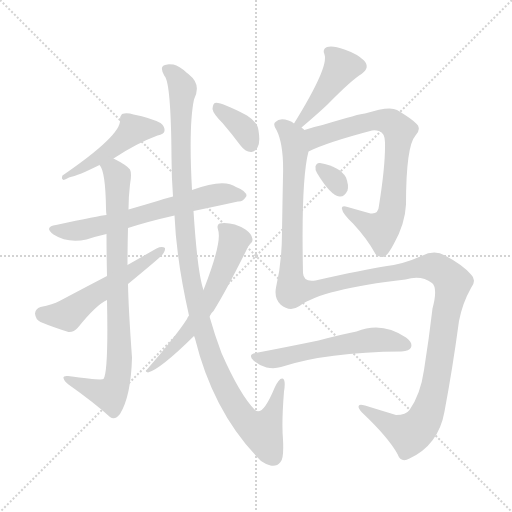
t = 0.00 s
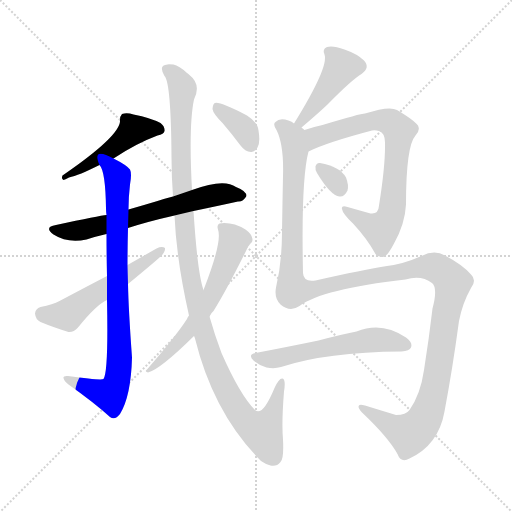
t = 1.90 s
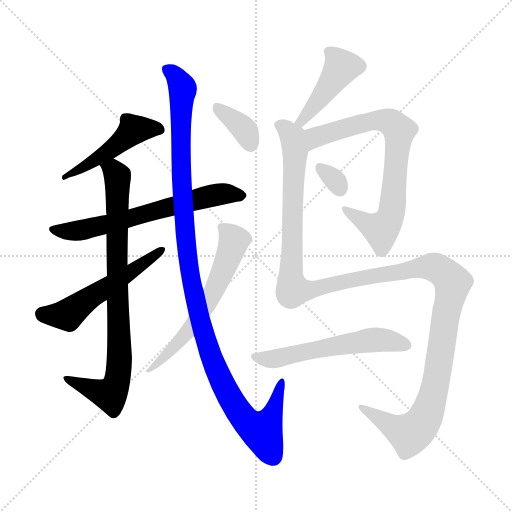
t = 3.80 s
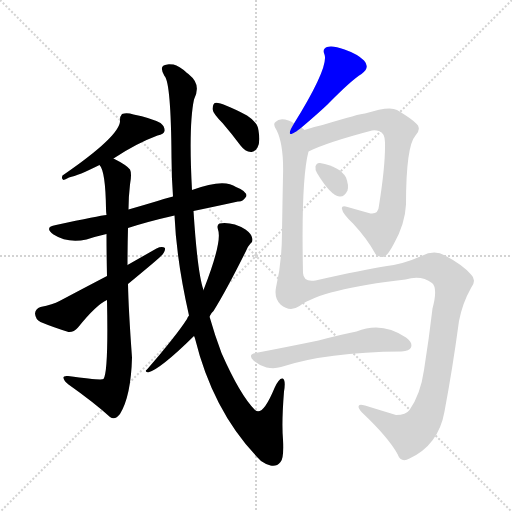
t = 5.70 s
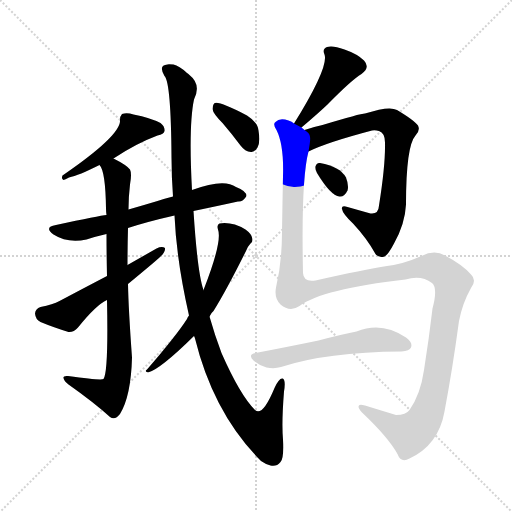
t = 7.59 s
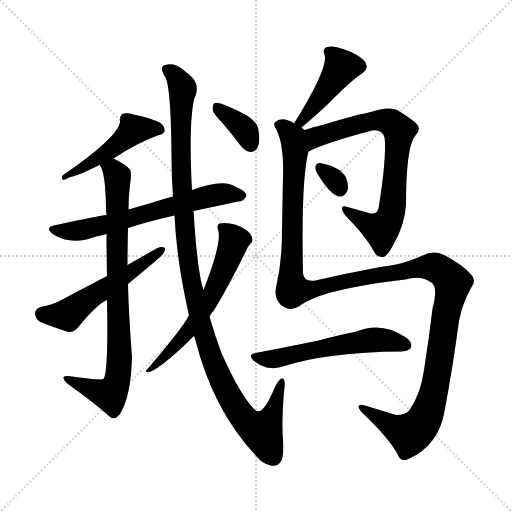
t = 9.49 s

The animated SVG that drew these frames (rendered in a browser with its animation timeline set to each time). Animation: 12 CSS @keyframes rules; one cycle of 9.49 s.

<svg version="1.1" viewBox="0 0 1024 1024" xmlns="http://www.w3.org/2000/svg">
  <g stroke="lightgray" stroke-dasharray="1,1" stroke-width="1" transform="scale(4, 4)">
    <line x1="0" y1="0" x2="256" y2="256"></line>
    <line x1="256" y1="0" x2="0" y2="256"></line>
    <line x1="128" y1="0" x2="128" y2="256"></line>
    <line x1="0" y1="128" x2="256" y2="128"></line>
  </g>
<g transform="scale(1, -1) translate(0, -900)">
   <style type="text/css">
    @keyframes keyframes0 {
      from {
       stroke: blue;
       stroke-dashoffset: 464;
       stroke-width: 128;
       }
       60% {
       animation-timing-function: step-end;
       stroke: blue;
       stroke-dashoffset: 0;
       stroke-width: 128;
       }
       to {
       stroke: black;
       stroke-width: 1024;
       }
       }
       #make-me-a-hanzi-animation-0 {
         animation: keyframes0 0.627604s both;
         animation-delay: 0.000000s;
         animation-timing-function: linear;
       }
    @keyframes keyframes1 {
      from {
       stroke: blue;
       stroke-dashoffset: 641;
       stroke-width: 128;
       }
       68% {
       animation-timing-function: step-end;
       stroke: blue;
       stroke-dashoffset: 0;
       stroke-width: 128;
       }
       to {
       stroke: black;
       stroke-width: 1024;
       }
       }
       #make-me-a-hanzi-animation-1 {
         animation: keyframes1 0.771647s both;
         animation-delay: 0.627604s;
         animation-timing-function: linear;
       }
    @keyframes keyframes2 {
      from {
       stroke: blue;
       stroke-dashoffset: 827;
       stroke-width: 128;
       }
       73% {
       animation-timing-function: step-end;
       stroke: blue;
       stroke-dashoffset: 0;
       stroke-width: 128;
       }
       to {
       stroke: black;
       stroke-width: 1024;
       }
       }
       #make-me-a-hanzi-animation-2 {
         animation: keyframes2 0.923014s both;
         animation-delay: 1.399251s;
         animation-timing-function: linear;
       }
    @keyframes keyframes3 {
      from {
       stroke: blue;
       stroke-dashoffset: 538;
       stroke-width: 128;
       }
       64% {
       animation-timing-function: step-end;
       stroke: blue;
       stroke-dashoffset: 0;
       stroke-width: 128;
       }
       to {
       stroke: black;
       stroke-width: 1024;
       }
       }
       #make-me-a-hanzi-animation-3 {
         animation: keyframes3 0.687826s both;
         animation-delay: 2.322266s;
         animation-timing-function: linear;
       }
    @keyframes keyframes4 {
      from {
       stroke: blue;
       stroke-dashoffset: 1140;
       stroke-width: 128;
       }
       79% {
       animation-timing-function: step-end;
       stroke: blue;
       stroke-dashoffset: 0;
       stroke-width: 128;
       }
       to {
       stroke: black;
       stroke-width: 1024;
       }
       }
       #make-me-a-hanzi-animation-4 {
         animation: keyframes4 1.177734s both;
         animation-delay: 3.010091s;
         animation-timing-function: linear;
       }
    @keyframes keyframes5 {
      from {
       stroke: blue;
       stroke-dashoffset: 606;
       stroke-width: 128;
       }
       66% {
       animation-timing-function: step-end;
       stroke: blue;
       stroke-dashoffset: 0;
       stroke-width: 128;
       }
       to {
       stroke: black;
       stroke-width: 1024;
       }
       }
       #make-me-a-hanzi-animation-5 {
         animation: keyframes5 0.743164s both;
         animation-delay: 4.187826s;
         animation-timing-function: linear;
       }
    @keyframes keyframes6 {
      from {
       stroke: blue;
       stroke-dashoffset: 360;
       stroke-width: 128;
       }
       54% {
       animation-timing-function: step-end;
       stroke: blue;
       stroke-dashoffset: 0;
       stroke-width: 128;
       }
       to {
       stroke: black;
       stroke-width: 1024;
       }
       }
       #make-me-a-hanzi-animation-6 {
         animation: keyframes6 0.542969s both;
         animation-delay: 4.930990s;
         animation-timing-function: linear;
       }
    @keyframes keyframes7 {
      from {
       stroke: blue;
       stroke-dashoffset: 427;
       stroke-width: 128;
       }
       58% {
       animation-timing-function: step-end;
       stroke: blue;
       stroke-dashoffset: 0;
       stroke-width: 128;
       }
       to {
       stroke: black;
       stroke-width: 1024;
       }
       }
       #make-me-a-hanzi-animation-7 {
         animation: keyframes7 0.597493s both;
         animation-delay: 5.473958s;
         animation-timing-function: linear;
       }
    @keyframes keyframes8 {
      from {
       stroke: blue;
       stroke-dashoffset: 744;
       stroke-width: 128;
       }
       71% {
       animation-timing-function: step-end;
       stroke: blue;
       stroke-dashoffset: 0;
       stroke-width: 128;
       }
       to {
       stroke: black;
       stroke-width: 1024;
       }
       }
       #make-me-a-hanzi-animation-8 {
         animation: keyframes8 0.855469s both;
         animation-delay: 6.071452s;
         animation-timing-function: linear;
       }
    @keyframes keyframes9 {
      from {
       stroke: blue;
       stroke-dashoffset: 313;
       stroke-width: 128;
       }
       50% {
       animation-timing-function: step-end;
       stroke: blue;
       stroke-dashoffset: 0;
       stroke-width: 128;
       }
       to {
       stroke: black;
       stroke-width: 1024;
       }
       }
       #make-me-a-hanzi-animation-9 {
         animation: keyframes9 0.504720s both;
         animation-delay: 6.926921s;
         animation-timing-function: linear;
       }
    @keyframes keyframes10 {
      from {
       stroke: blue;
       stroke-dashoffset: 1363;
       stroke-width: 128;
       }
       82% {
       animation-timing-function: step-end;
       stroke: blue;
       stroke-dashoffset: 0;
       stroke-width: 128;
       }
       to {
       stroke: black;
       stroke-width: 1024;
       }
       }
       #make-me-a-hanzi-animation-10 {
         animation: keyframes10 1.359212s both;
         animation-delay: 7.431641s;
         animation-timing-function: linear;
       }
    @keyframes keyframes11 {
      from {
       stroke: blue;
       stroke-dashoffset: 554;
       stroke-width: 128;
       }
       64% {
       animation-timing-function: step-end;
       stroke: blue;
       stroke-dashoffset: 0;
       stroke-width: 128;
       }
       to {
       stroke: black;
       stroke-width: 1024;
       }
       }
       #make-me-a-hanzi-animation-11 {
         animation: keyframes11 0.700846s both;
         animation-delay: 8.790853s;
         animation-timing-function: linear;
       }
</style>
<path d="M 227.0 583.0 Q 272.0 613.0 315.0 629.0 Q 328.0 632.0 329.0 638.0 Q 330.0 647.0 321.0 654.0 Q 302.0 664.0 267.0 671.0 Q 254.0 675.0 244.0 672.0 Q 240.0 668.0 240.0 660.0 Q 243.0 630.0 125.0 549.0 Q 122.0 542.0 127.0 540.0 Q 130.0 541.0 138.0 545.0 Q 157.0 549.0 199.0 570.0 L 227.0 583.0 Z" fill="lightgray"></path> 
<path d="M 387.0 478.0 Q 435.0 488.0 476.0 497.0 Q 486.0 496.0 493.0 508.0 Q 493.0 518.0 472.0 526.0 Q 448.0 544.0 384.0 520.0 L 346.0 507.0 Q 330.0 503.0 315.0 498.0 Q 285.0 489.0 257.0 481.0 L 213.0 470.0 Q 200.0 469.0 112.0 450.0 Q 87.0 446.0 107.0 431.0 Q 135.0 413.0 173.0 421.0 Q 191.0 427.0 213.0 432.0 L 256.0 444.0 Q 296.0 457.0 349.0 469.0 L 387.0 478.0 Z" fill="lightgray"></path> 
<path d="M 257.0 481.0 Q 257.0 506.0 260.0 531.0 Q 264.0 553.0 260.0 561.0 Q 253.0 570.0 227.0 583.0 C 201.0 597.0 187.0 598.0 199.0 570.0 Q 211.0 558.0 212.0 483.0 Q 212.0 477.0 213.0 470.0 L 213.0 432.0 Q 213.0 395.0 214.0 348.0 L 214.0 300.0 Q 217.0 156.0 207.0 142.0 Q 201.0 139.0 136.0 148.0 Q 126.0 149.0 127.0 144.0 Q 128.0 138.0 137.0 131.0 Q 188.0 95.0 220.0 66.0 Q 230.0 59.0 240.0 72.0 Q 262.0 108.0 264.0 185.0 Q 257.0 281.0 256.0 332.0 L 255.0 370.0 Q 255.0 407.0 256.0 444.0 L 257.0 481.0 Z" fill="lightgray"></path> 
<path d="M 214.0 348.0 Q 168.0 324.0 119.0 298.0 Q 106.0 291.0 81.0 286.0 Q 71.0 283.0 70.0 273.0 Q 71.0 261.0 81.0 256.0 Q 105.0 246.0 137.0 236.0 Q 147.0 235.0 156.0 245.0 Q 192.0 290.0 214.0 300.0 L 256.0 332.0 Q 319.0 384.0 321.0 387.0 Q 331.0 396.0 330.0 404.0 Q 324.0 408.0 313.0 403.0 Q 285.0 387.0 255.0 370.0 L 214.0 348.0 Z" fill="lightgray"></path> 
<path d="M 388.0 228.0 Q 389.0 227.0 390.0 223.0 Q 427.0 73.0 522.0 -22.0 Q 532.0 -29.0 541.0 -31.0 Q 553.0 -34.0 561.0 -24.0 Q 568.0 -17.0 566.0 21.0 Q 563.0 54.0 568.0 117.0 Q 572.0 141.0 565.0 143.0 Q 558.0 144.0 549.0 124.0 Q 525.0 66.0 510.0 80.0 Q 480.0 110.0 443.0 194.0 Q 430.0 228.0 419.0 267.0 L 407.0 320.0 Q 395.0 353.0 387.0 478.0 L 384.0 520.0 Q 377.0 649.0 388.0 701.0 Q 403.0 731.0 379.0 750.0 Q 376.0 753.0 374.0 754.0 Q 358.0 769.0 347.0 771.0 Q 335.0 772.0 335.0 771.0 Q 316.0 770.0 329.0 748.0 Q 342.0 735.0 343.0 585.0 Q 343.0 548.0 346.0 507.0 L 349.0 469.0 Q 353.0 379.0 378.0 269.0 L 388.0 228.0 Z" fill="lightgray"></path> 
<path d="M 378.0 269.0 Q 375.0 266.0 374.0 262.0 Q 352.0 228.0 294.0 161.0 Q 288.0 157.0 296.0 155.0 Q 320.0 161.0 388.0 228.0 L 419.0 267.0 Q 422.0 274.0 427.0 278.0 Q 452.0 318.0 492.0 398.0 Q 496.0 408.0 501.0 413.0 Q 507.0 417.0 504.0 425.0 Q 503.0 432.0 491.0 441.0 Q 464.0 457.0 439.0 453.0 Q 433.0 450.0 436.0 441.0 Q 445.0 417.0 407.0 320.0 L 378.0 269.0 Z" fill="lightgray"></path> 
<path d="M 445.0 654.0 Q 463.0 633.0 481.0 609.0 Q 490.0 597.0 502.0 596.0 Q 509.0 595.0 515.0 605.0 Q 521.0 615.0 517.0 639.0 Q 516.0 655.0 494.0 669.0 Q 440.0 697.0 430.0 694.0 Q 426.0 693.0 425.0 682.0 Q 426.0 673.0 445.0 654.0 Z" fill="lightgray"></path> 
<path d="M 603.0 645.0 Q 636.0 673.0 655.0 691.0 Q 703.0 740.0 723.0 752.0 Q 741.0 765.0 728.0 779.0 Q 715.0 792.0 689.0 801.0 Q 665.0 810.0 654.0 806.0 Q 644.0 802.0 649.0 791.0 Q 658.0 766.0 588.0 653.0 C 572.0 627.0 580.0 626.0 603.0 645.0 Z" fill="lightgray"></path> 
<path d="M 617.0 597.0 Q 653.0 615.0 744.0 639.0 Q 751.0 640.0 758.0 638.0 Q 770.0 634.0 770.0 615.0 Q 771.0 570.0 758.0 489.0 Q 757.0 471.0 741.0 473.0 Q 716.0 480.0 695.0 486.0 Q 682.0 490.0 684.0 482.0 Q 685.0 473.0 706.0 453.0 Q 734.0 423.0 751.0 392.0 Q 758.0 383.0 769.0 387.0 Q 776.0 390.0 788.0 413.0 Q 810.0 452.0 812.0 491.0 Q 812.0 608.0 831.0 629.0 Q 841.0 639.0 836.0 649.0 Q 829.0 659.0 794.0 680.0 Q 779.0 689.0 730.0 673.0 Q 721.0 673.0 645.0 650.0 Q 626.0 646.0 609.0 640.0 C 580.0 631.0 590.0 585.0 617.0 597.0 Z" fill="lightgray"></path> 
<path d="M 634.0 554.0 Q 661.0 509.0 679.0 507.0 Q 689.0 506.0 695.0 519.0 Q 698.0 529.0 692.0 545.0 Q 680.0 567.0 640.0 574.0 Q 633.0 575.0 631.0 567.0 Q 630.0 561.0 634.0 554.0 Z" fill="lightgray"></path> 
<path d="M 609.0 640.0 Q 606.0 643.0 603.0 645.0 L 588.0 653.0 Q 584.0 657.0 577.0 659.0 Q 559.0 665.0 551.0 656.0 Q 545.0 652.0 553.0 640.0 Q 568.0 610.0 566.0 548.0 Q 565.0 499.0 564.0 436.0 Q 564.0 375.0 552.0 325.0 Q 548.0 304.0 561.0 291.0 Q 580.0 275.0 599.0 288.0 Q 644.0 322.0 811.0 341.0 Q 842.0 351.0 864.0 334.0 Q 876.0 324.0 865.0 283.0 Q 858.0 223.0 848.0 160.0 Q 841.0 111.0 819.0 80.0 Q 812.0 70.0 792.0 70.0 Q 759.0 80.0 730.0 89.0 Q 717.0 93.0 717.0 87.0 Q 717.0 83.0 724.0 75.0 Q 776.0 26.0 795.0 -8.0 Q 802.0 -27.0 819.0 -17.0 Q 877.0 10.0 889.0 77.0 Q 905.0 162.0 918.0 258.0 Q 925.0 294.0 942.0 324.0 Q 954.0 340.0 942.0 351.0 Q 926.0 370.0 890.0 389.0 Q 869.0 401.0 843.0 388.0 Q 807.0 372.0 774.0 368.0 Q 728.0 361.0 631.0 339.0 Q 607.0 335.0 606.0 354.0 Q 602.0 541.0 617.0 597.0 C 622.0 627.0 623.0 631.0 609.0 640.0 Z" fill="lightgray"></path> 
<path d="M 511.0 194.0 Q 495.0 191.0 507.0 179.0 Q 519.0 169.0 533.0 165.0 Q 549.0 162.0 562.0 166.0 Q 653.0 196.0 803.0 197.0 Q 819.0 198.0 822.0 205.0 Q 826.0 215.0 812.0 225.0 Q 764.0 258.0 713.0 237.0 Q 682.0 231.0 637.0 219.0 Q 579.0 207.0 511.0 194.0 Z" fill="lightgray"></path> 
      <clipPath id="make-me-a-hanzi-clip-0">
      <path d="M 227.0 583.0 Q 272.0 613.0 315.0 629.0 Q 328.0 632.0 329.0 638.0 Q 330.0 647.0 321.0 654.0 Q 302.0 664.0 267.0 671.0 Q 254.0 675.0 244.0 672.0 Q 240.0 668.0 240.0 660.0 Q 243.0 630.0 125.0 549.0 Q 122.0 542.0 127.0 540.0 Q 130.0 541.0 138.0 545.0 Q 157.0 549.0 199.0 570.0 L 227.0 583.0 Z" fill="lightgray"></path>
      </clipPath>
      <path clip-path="url(#make-me-a-hanzi-clip-0)" d="M 320.0 641.0 L 269.0 641.0 L 213.0 594.0 L 149.0 556.0 L 140.0 556.0 " fill="none" id="make-me-a-hanzi-animation-0" stroke-dasharray="336 672" stroke-linecap="round"></path>

      <clipPath id="make-me-a-hanzi-clip-1">
      <path d="M 387.0 478.0 Q 435.0 488.0 476.0 497.0 Q 486.0 496.0 493.0 508.0 Q 493.0 518.0 472.0 526.0 Q 448.0 544.0 384.0 520.0 L 346.0 507.0 Q 330.0 503.0 315.0 498.0 Q 285.0 489.0 257.0 481.0 L 213.0 470.0 Q 200.0 469.0 112.0 450.0 Q 87.0 446.0 107.0 431.0 Q 135.0 413.0 173.0 421.0 Q 191.0 427.0 213.0 432.0 L 256.0 444.0 Q 296.0 457.0 349.0 469.0 L 387.0 478.0 Z" fill="lightgray"></path>
      </clipPath>
      <path clip-path="url(#make-me-a-hanzi-clip-1)" d="M 108.0 441.0 L 163.0 439.0 L 418.0 508.0 L 445.0 513.0 L 483.0 509.0 " fill="none" id="make-me-a-hanzi-animation-1" stroke-dasharray="513 1026" stroke-linecap="round"></path>

      <clipPath id="make-me-a-hanzi-clip-2">
      <path d="M 257.0 481.0 Q 257.0 506.0 260.0 531.0 Q 264.0 553.0 260.0 561.0 Q 253.0 570.0 227.0 583.0 C 201.0 597.0 187.0 598.0 199.0 570.0 Q 211.0 558.0 212.0 483.0 Q 212.0 477.0 213.0 470.0 L 213.0 432.0 Q 213.0 395.0 214.0 348.0 L 214.0 300.0 Q 217.0 156.0 207.0 142.0 Q 201.0 139.0 136.0 148.0 Q 126.0 149.0 127.0 144.0 Q 128.0 138.0 137.0 131.0 Q 188.0 95.0 220.0 66.0 Q 230.0 59.0 240.0 72.0 Q 262.0 108.0 264.0 185.0 Q 257.0 281.0 256.0 332.0 L 255.0 370.0 Q 255.0 407.0 256.0 444.0 L 257.0 481.0 Z" fill="lightgray"></path>
      </clipPath>
      <path clip-path="url(#make-me-a-hanzi-clip-2)" d="M 207.0 571.0 L 227.0 560.0 L 236.0 543.0 L 238.0 160.0 L 232.0 130.0 L 220.0 111.0 L 133.0 143.0 " fill="none" id="make-me-a-hanzi-animation-2" stroke-dasharray="699 1398" stroke-linecap="round"></path>

      <clipPath id="make-me-a-hanzi-clip-3">
      <path d="M 214.0 348.0 Q 168.0 324.0 119.0 298.0 Q 106.0 291.0 81.0 286.0 Q 71.0 283.0 70.0 273.0 Q 71.0 261.0 81.0 256.0 Q 105.0 246.0 137.0 236.0 Q 147.0 235.0 156.0 245.0 Q 192.0 290.0 214.0 300.0 L 256.0 332.0 Q 319.0 384.0 321.0 387.0 Q 331.0 396.0 330.0 404.0 Q 324.0 408.0 313.0 403.0 Q 285.0 387.0 255.0 370.0 L 214.0 348.0 Z" fill="lightgray"></path>
      </clipPath>
      <path clip-path="url(#make-me-a-hanzi-clip-3)" d="M 84.0 272.0 L 136.0 270.0 L 178.0 304.0 L 325.0 401.0 " fill="none" id="make-me-a-hanzi-animation-3" stroke-dasharray="410 820" stroke-linecap="round"></path>

      <clipPath id="make-me-a-hanzi-clip-4">
      <path d="M 388.0 228.0 Q 389.0 227.0 390.0 223.0 Q 427.0 73.0 522.0 -22.0 Q 532.0 -29.0 541.0 -31.0 Q 553.0 -34.0 561.0 -24.0 Q 568.0 -17.0 566.0 21.0 Q 563.0 54.0 568.0 117.0 Q 572.0 141.0 565.0 143.0 Q 558.0 144.0 549.0 124.0 Q 525.0 66.0 510.0 80.0 Q 480.0 110.0 443.0 194.0 Q 430.0 228.0 419.0 267.0 L 407.0 320.0 Q 395.0 353.0 387.0 478.0 L 384.0 520.0 Q 377.0 649.0 388.0 701.0 Q 403.0 731.0 379.0 750.0 Q 376.0 753.0 374.0 754.0 Q 358.0 769.0 347.0 771.0 Q 335.0 772.0 335.0 771.0 Q 316.0 770.0 329.0 748.0 Q 342.0 735.0 343.0 585.0 Q 343.0 548.0 346.0 507.0 L 349.0 469.0 Q 353.0 379.0 378.0 269.0 L 388.0 228.0 Z" fill="lightgray"></path>
      </clipPath>
      <path clip-path="url(#make-me-a-hanzi-clip-4)" d="M 335.0 759.0 L 347.0 753.0 L 365.0 722.0 L 360.0 598.0 L 374.0 392.0 L 387.0 314.0 L 421.0 189.0 L 452.0 118.0 L 483.0 68.0 L 524.0 37.0 L 552.0 92.0 L 563.0 137.0 " fill="none" id="make-me-a-hanzi-animation-4" stroke-dasharray="1012 2024" stroke-linecap="round"></path>

      <clipPath id="make-me-a-hanzi-clip-5">
      <path d="M 378.0 269.0 Q 375.0 266.0 374.0 262.0 Q 352.0 228.0 294.0 161.0 Q 288.0 157.0 296.0 155.0 Q 320.0 161.0 388.0 228.0 L 419.0 267.0 Q 422.0 274.0 427.0 278.0 Q 452.0 318.0 492.0 398.0 Q 496.0 408.0 501.0 413.0 Q 507.0 417.0 504.0 425.0 Q 503.0 432.0 491.0 441.0 Q 464.0 457.0 439.0 453.0 Q 433.0 450.0 436.0 441.0 Q 445.0 417.0 407.0 320.0 L 378.0 269.0 Z" fill="lightgray"></path>
      </clipPath>
      <path clip-path="url(#make-me-a-hanzi-clip-5)" d="M 446.0 445.0 L 468.0 419.0 L 426.0 313.0 L 371.0 229.0 L 298.0 159.0 " fill="none" id="make-me-a-hanzi-animation-5" stroke-dasharray="478 956" stroke-linecap="round"></path>

      <clipPath id="make-me-a-hanzi-clip-6">
      <path d="M 445.0 654.0 Q 463.0 633.0 481.0 609.0 Q 490.0 597.0 502.0 596.0 Q 509.0 595.0 515.0 605.0 Q 521.0 615.0 517.0 639.0 Q 516.0 655.0 494.0 669.0 Q 440.0 697.0 430.0 694.0 Q 426.0 693.0 425.0 682.0 Q 426.0 673.0 445.0 654.0 Z" fill="lightgray"></path>
      </clipPath>
      <path clip-path="url(#make-me-a-hanzi-clip-6)" d="M 433.0 686.0 L 492.0 637.0 L 501.0 611.0 " fill="none" id="make-me-a-hanzi-animation-6" stroke-dasharray="232 464" stroke-linecap="round"></path>

      <clipPath id="make-me-a-hanzi-clip-7">
      <path d="M 603.0 645.0 Q 636.0 673.0 655.0 691.0 Q 703.0 740.0 723.0 752.0 Q 741.0 765.0 728.0 779.0 Q 715.0 792.0 689.0 801.0 Q 665.0 810.0 654.0 806.0 Q 644.0 802.0 649.0 791.0 Q 658.0 766.0 588.0 653.0 C 572.0 627.0 580.0 626.0 603.0 645.0 Z" fill="lightgray"></path>
      </clipPath>
      <path clip-path="url(#make-me-a-hanzi-clip-7)" d="M 660.0 796.0 L 675.0 779.0 L 680.0 760.0 L 604.0 656.0 " fill="none" id="make-me-a-hanzi-animation-7" stroke-dasharray="299 598" stroke-linecap="round"></path>

      <clipPath id="make-me-a-hanzi-clip-8">
      <path d="M 617.0 597.0 Q 653.0 615.0 744.0 639.0 Q 751.0 640.0 758.0 638.0 Q 770.0 634.0 770.0 615.0 Q 771.0 570.0 758.0 489.0 Q 757.0 471.0 741.0 473.0 Q 716.0 480.0 695.0 486.0 Q 682.0 490.0 684.0 482.0 Q 685.0 473.0 706.0 453.0 Q 734.0 423.0 751.0 392.0 Q 758.0 383.0 769.0 387.0 Q 776.0 390.0 788.0 413.0 Q 810.0 452.0 812.0 491.0 Q 812.0 608.0 831.0 629.0 Q 841.0 639.0 836.0 649.0 Q 829.0 659.0 794.0 680.0 Q 779.0 689.0 730.0 673.0 Q 721.0 673.0 645.0 650.0 Q 626.0 646.0 609.0 640.0 C 580.0 631.0 590.0 585.0 617.0 597.0 Z" fill="lightgray"></path>
      </clipPath>
      <path clip-path="url(#make-me-a-hanzi-clip-8)" d="M 619.0 605.0 L 634.0 626.0 L 744.0 659.0 L 773.0 658.0 L 798.0 639.0 L 788.0 504.0 L 775.0 455.0 L 762.0 441.0 L 739.0 449.0 L 691.0 481.0 " fill="none" id="make-me-a-hanzi-animation-8" stroke-dasharray="616 1232" stroke-linecap="round"></path>

      <clipPath id="make-me-a-hanzi-clip-9">
      <path d="M 634.0 554.0 Q 661.0 509.0 679.0 507.0 Q 689.0 506.0 695.0 519.0 Q 698.0 529.0 692.0 545.0 Q 680.0 567.0 640.0 574.0 Q 633.0 575.0 631.0 567.0 Q 630.0 561.0 634.0 554.0 Z" fill="lightgray"></path>
      </clipPath>
      <path clip-path="url(#make-me-a-hanzi-clip-9)" d="M 642.0 563.0 L 667.0 543.0 L 680.0 522.0 " fill="none" id="make-me-a-hanzi-animation-9" stroke-dasharray="185 370" stroke-linecap="round"></path>

      <clipPath id="make-me-a-hanzi-clip-10">
      <path d="M 609.0 640.0 Q 606.0 643.0 603.0 645.0 L 588.0 653.0 Q 584.0 657.0 577.0 659.0 Q 559.0 665.0 551.0 656.0 Q 545.0 652.0 553.0 640.0 Q 568.0 610.0 566.0 548.0 Q 565.0 499.0 564.0 436.0 Q 564.0 375.0 552.0 325.0 Q 548.0 304.0 561.0 291.0 Q 580.0 275.0 599.0 288.0 Q 644.0 322.0 811.0 341.0 Q 842.0 351.0 864.0 334.0 Q 876.0 324.0 865.0 283.0 Q 858.0 223.0 848.0 160.0 Q 841.0 111.0 819.0 80.0 Q 812.0 70.0 792.0 70.0 Q 759.0 80.0 730.0 89.0 Q 717.0 93.0 717.0 87.0 Q 717.0 83.0 724.0 75.0 Q 776.0 26.0 795.0 -8.0 Q 802.0 -27.0 819.0 -17.0 Q 877.0 10.0 889.0 77.0 Q 905.0 162.0 918.0 258.0 Q 925.0 294.0 942.0 324.0 Q 954.0 340.0 942.0 351.0 Q 926.0 370.0 890.0 389.0 Q 869.0 401.0 843.0 388.0 Q 807.0 372.0 774.0 368.0 Q 728.0 361.0 631.0 339.0 Q 607.0 335.0 606.0 354.0 Q 602.0 541.0 617.0 597.0 C 622.0 627.0 623.0 631.0 609.0 640.0 Z" fill="lightgray"></path>
      </clipPath>
      <path clip-path="url(#make-me-a-hanzi-clip-10)" d="M 560.0 649.0 L 586.0 625.0 L 590.0 597.0 L 582.0 359.0 L 586.0 320.0 L 636.0 323.0 L 725.0 345.0 L 860.0 367.0 L 882.0 359.0 L 906.0 335.0 L 865.0 104.0 L 845.0 55.0 L 819.0 32.0 L 786.0 45.0 L 724.0 83.0 " fill="none" id="make-me-a-hanzi-animation-10" stroke-dasharray="1235 2470" stroke-linecap="round"></path>

      <clipPath id="make-me-a-hanzi-clip-11">
      <path d="M 511.0 194.0 Q 495.0 191.0 507.0 179.0 Q 519.0 169.0 533.0 165.0 Q 549.0 162.0 562.0 166.0 Q 653.0 196.0 803.0 197.0 Q 819.0 198.0 822.0 205.0 Q 826.0 215.0 812.0 225.0 Q 764.0 258.0 713.0 237.0 Q 682.0 231.0 637.0 219.0 Q 579.0 207.0 511.0 194.0 Z" fill="lightgray"></path>
      </clipPath>
      <path clip-path="url(#make-me-a-hanzi-clip-11)" d="M 519.0 184.0 L 542.0 181.0 L 750.0 221.0 L 812.0 210.0 " fill="none" id="make-me-a-hanzi-animation-11" stroke-dasharray="426 852" stroke-linecap="round"></path>

</g>
</svg>
